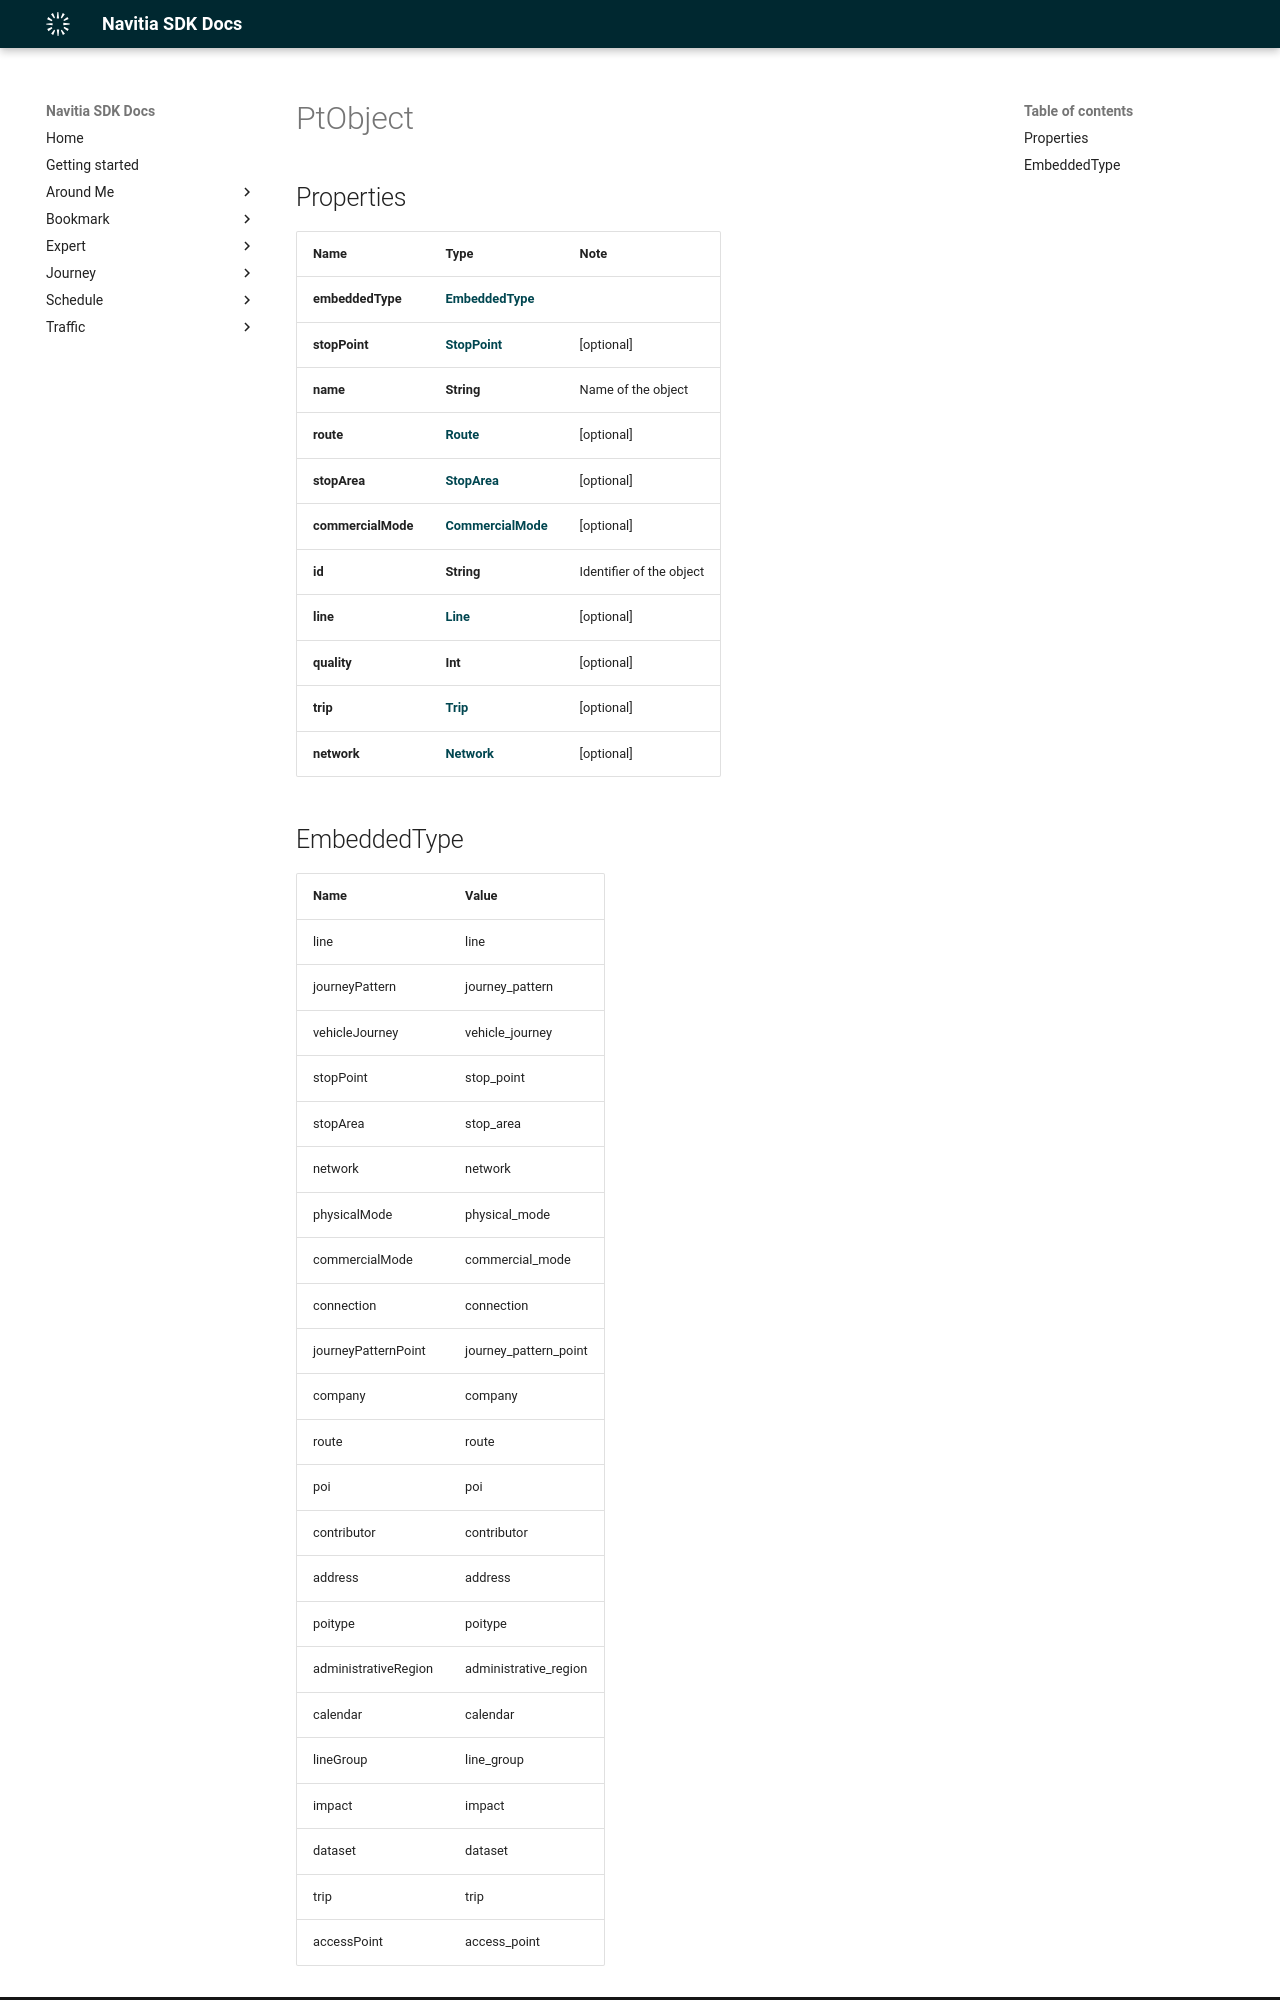

repository: hove-io/navitia_sdk_docs · page: expert/ios/model/PtObject/index.html · generator: mkdocs


# PtObject

## Properties

Name | Type | Note
---- | ---- | ----
**embeddedType** | [**EmbeddedType**](#EmbeddedType) | 
**stopPoint** | [**StopPoint**](StopPoint.md) | [optional] 
**name** | **String** | Name of the object 
**route** | [**Route**](Route.md) | [optional] 
**stopArea** | [**StopArea**](StopArea.md) | [optional] 
**commercialMode** | [**CommercialMode**](CommercialMode.md) | [optional] 
**id** | **String** | Identifier of the object 
**line** | [**Line**](Line.md) | [optional] 
**quality** | **Int** | [optional] 
**trip** | [**Trip**](Trip.md) | [optional] 
**network** | [**Network**](Network.md) | [optional]
